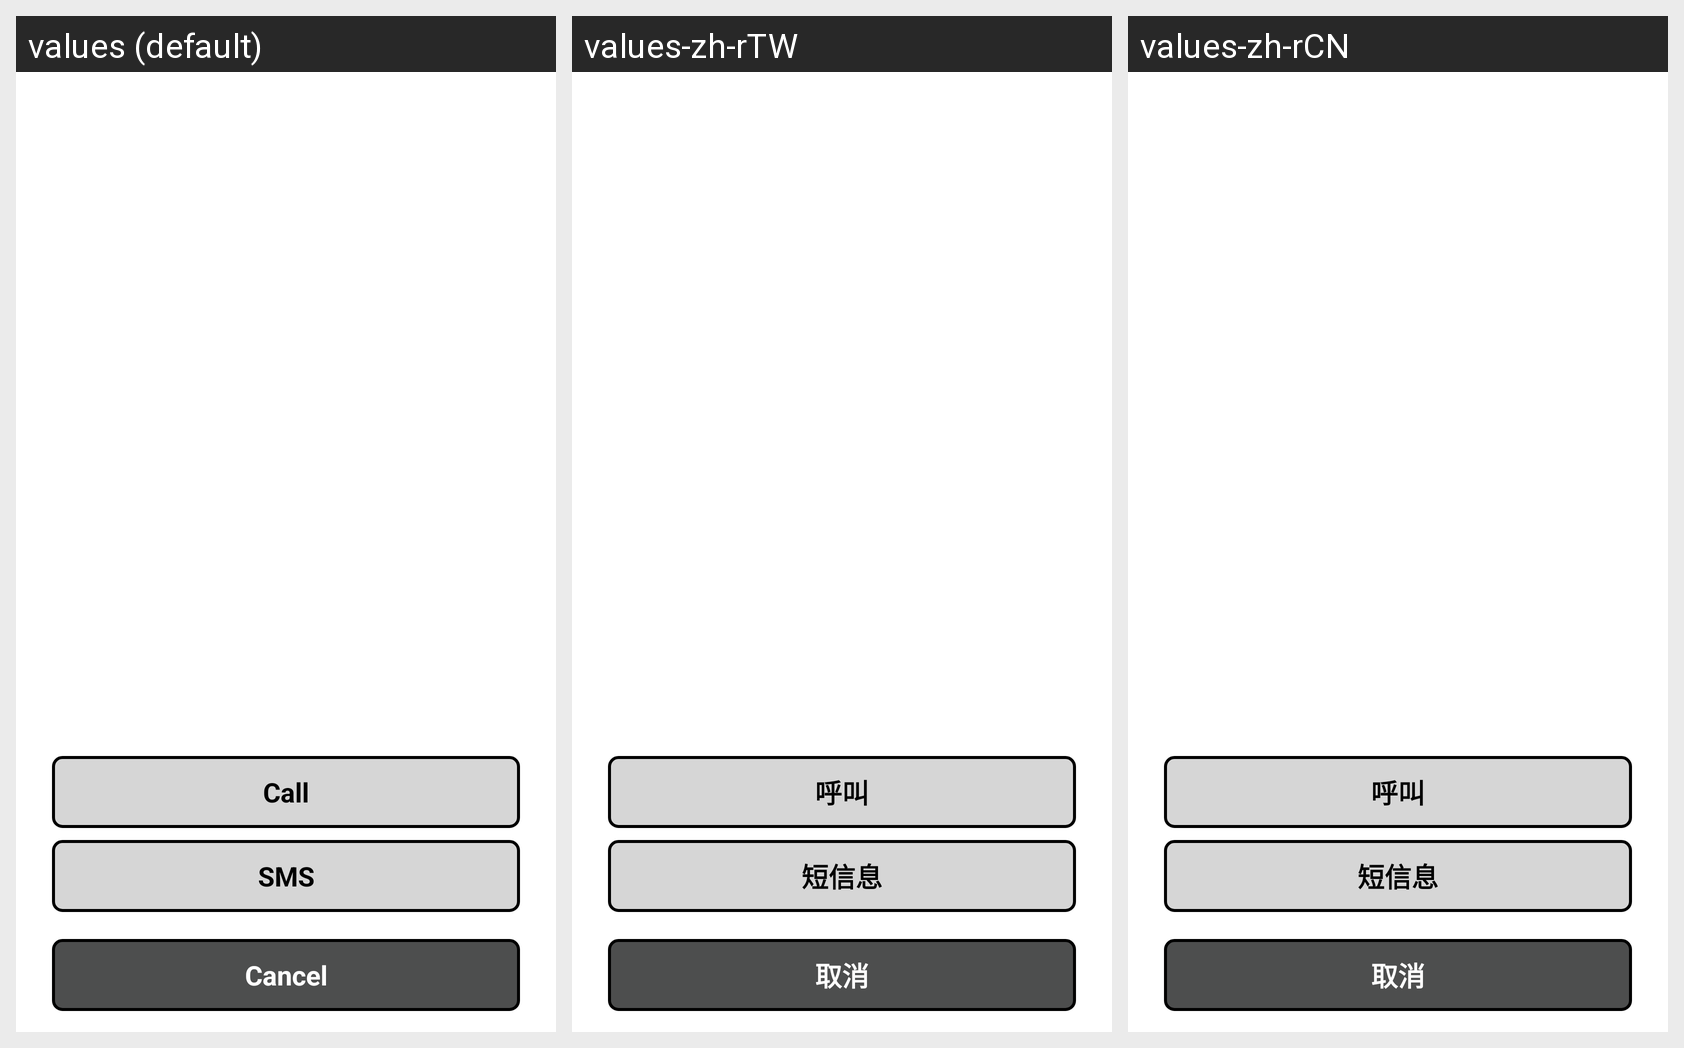

For this localized Android screen grid, give each drawn string resource with its value in every locale shown.
Android screen res/layout/abcontact_phoneoperation_select_popupwindow_layout.xml rendered under 3 locales, left to right: values (default), values-zh-rTW, values-zh-rCN. Device: Nexus 5 (rendered at 1080×1920; each locale shown at half size, 540×960, under a caption strip naming it); theme AppTheme.
Strings drawn on this screen, with the default value and each locale's value (text and hints the layout hard-codes, and strings that could not be matched under every locale, appear in the picture but are not listed):

abcpospw_phoneOperationSelect_callOperationButton_title
  values: Call
  values-zh-rTW: 呼叫
  values-zh-rCN: 呼叫

abcpospw_phoneOperationSelect_smsOperationButton_title
  values: SMS
  values-zh-rTW: 短信息
  values-zh-rCN: 短信息

common_popupWindow_cancelButton_title
  values: Cancel
  values-zh-rTW: 取消
  values-zh-rCN: 取消
